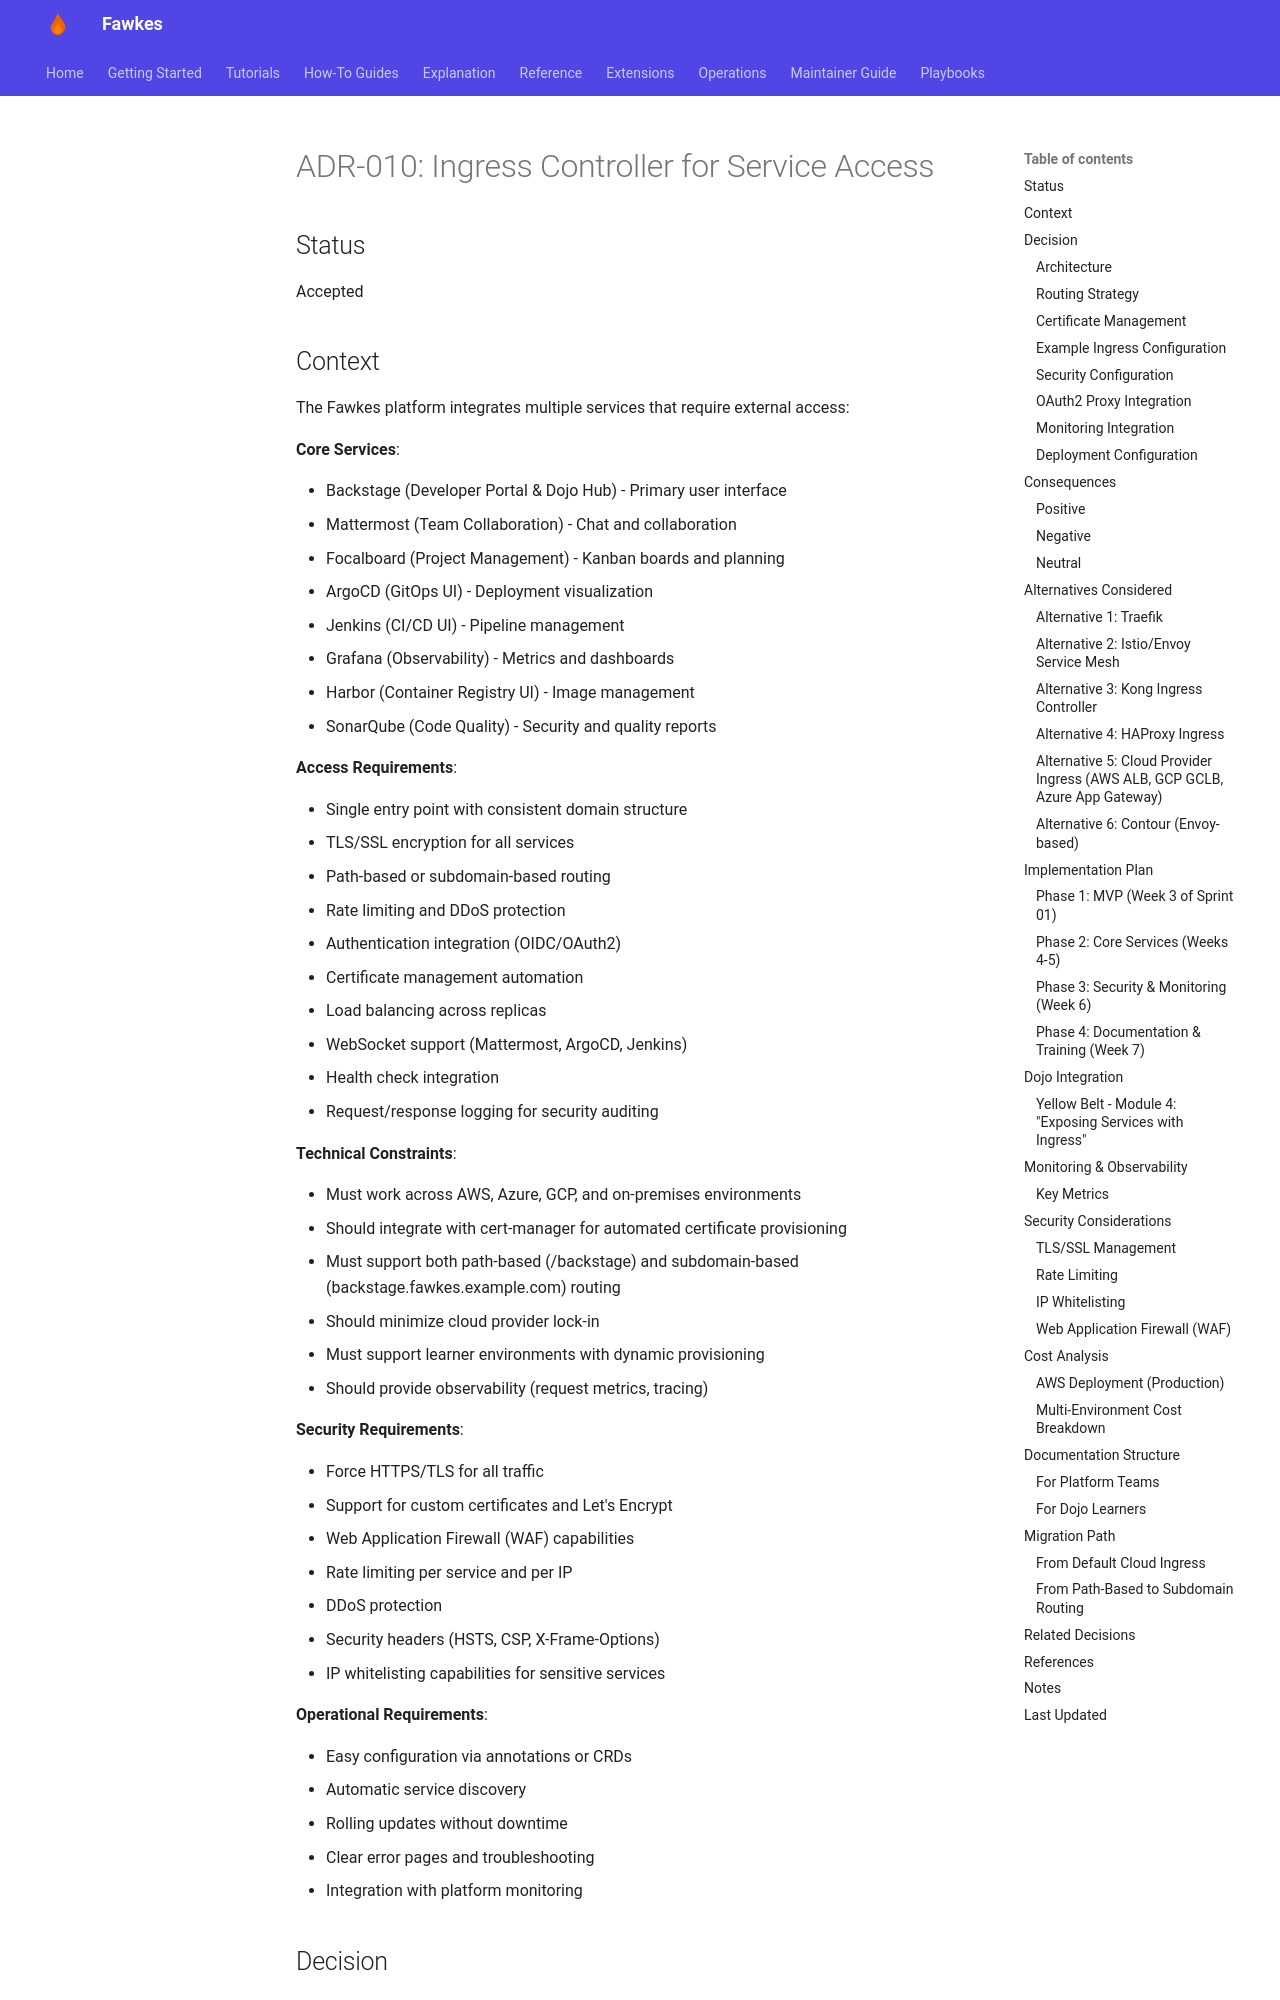

repository: paruff/fawkes · page: adr/ADR-010: Ingress Controller for Service Access/index.html · generator: mkdocs

# ADR-010: Ingress Controller for Service Access

## Status

Accepted

## Context

The Fawkes platform integrates multiple services that require external access:

**Core Services**:

- Backstage (Developer Portal & Dojo Hub) - Primary user interface
- Mattermost (Team Collaboration) - Chat and collaboration
- Focalboard (Project Management) - Kanban boards and planning
- ArgoCD (GitOps UI) - Deployment visualization
- Jenkins (CI/CD UI) - Pipeline management
- Grafana (Observability) - Metrics and dashboards
- Harbor (Container Registry UI) - Image management
- SonarQube (Code Quality) - Security and quality reports

**Access Requirements**:

- Single entry point with consistent domain structure
- TLS/SSL encryption for all services
- Path-based or subdomain-based routing
- Rate limiting and DDoS protection
- Authentication integration (OIDC/OAuth2)
- Certificate management automation
- Load balancing across replicas
- WebSocket support (Mattermost, ArgoCD, Jenkins)
- Health check integration
- Request/response logging for security auditing

**Technical Constraints**:

- Must work across AWS, Azure, GCP, and on-premises environments
- Should integrate with cert-manager for automated certificate provisioning
- Must support both path-based (/backstage) and subdomain-based (backstage.fawkes.example.com) routing
- Should minimize cloud provider lock-in
- Must support learner environments with dynamic provisioning
- Should provide observability (request metrics, tracing)

**Security Requirements**:

- Force HTTPS/TLS for all traffic
- Support for custom certificates and Let's Encrypt
- Web Application Firewall (WAF) capabilities
- Rate limiting per service and per IP
- DDoS protection
- Security headers (HSTS, CSP, X-Frame-Options)
- IP whitelisting capabilities for sensitive services

**Operational Requirements**:

- Easy configuration via annotations or CRDs
- Automatic service discovery
- Rolling updates without downtime
- Clear error pages and troubleshooting
- Integration with platform monitoring

## Decision

We will use **NGINX Ingress Controller** as the primary ingress solution for the Fawkes platform.
